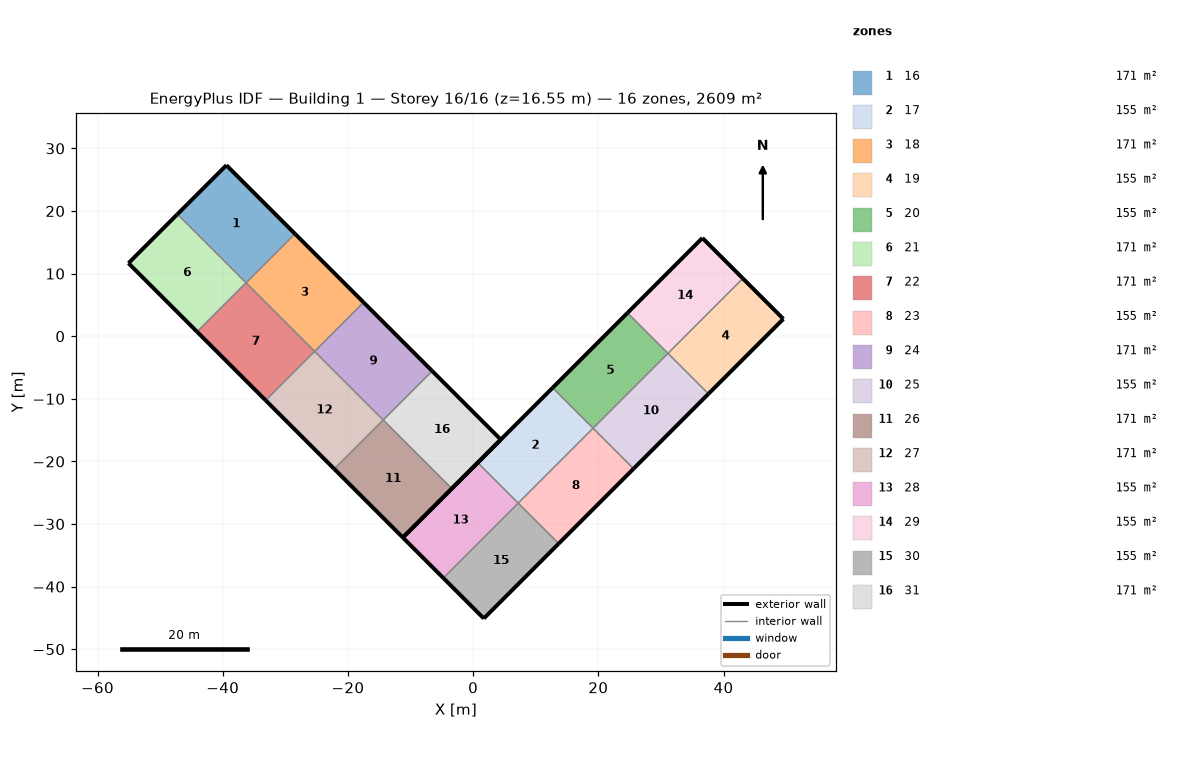
=== STOREY PLAN SPEC (per zone: floor XY polygon, exterior-wall plan segments, windows/doors) ===
zone 1: 16  (171.4 m²)
  floor: (-47.23, 19.49) (-39.41, 27.31) (-28.45, 16.36) (-36.28, 8.53)
  exterior wall: (-39.41, 27.31) – (-47.23, 19.49)  [11.1 m]
  exterior wall: (-28.45, 16.36) – (-39.41, 27.31)  [15.5 m]
  interior walls: 2
zone 2: 17  (154.7 m²)
  floor: (0.74, -20.20) (12.70, -8.24) (19.16, -14.70) (7.20, -26.66)
  exterior wall: (12.70, -8.24) – (0.74, -20.20)  [16.9 m]
  interior walls: 3
zone 3: 18  (171.4 m²)
  floor: (-36.28, 8.53) (-28.45, 16.36) (-17.50, 5.40) (-25.32, -2.42)
  exterior wall: (-17.50, 5.40) – (-28.45, 16.36)  [15.5 m]
  interior walls: 3
zone 4: 19  (154.7 m²)
  floor: (31.13, -2.74) (43.09, 9.22) (49.55, 2.76) (37.59, -9.20)
  exterior wall: (49.55, 2.76) – (43.09, 9.22)  [9.1 m]
  exterior wall: (37.59, -9.20) – (49.55, 2.76)  [16.9 m]
  interior walls: 2
zone 5: 20  (154.7 m²)
  floor: (12.70, -8.24) (24.66, 3.73) (31.13, -2.74) (19.16, -14.70)
  exterior wall: (24.66, 3.73) – (12.70, -8.24)  [16.9 m]
  interior walls: 3
zone 6: 21  (171.4 m²)
  floor: (-55.06, 11.67) (-47.23, 19.49) (-36.28, 8.53) (-44.10, 0.71)
  exterior wall: (-47.23, 19.49) – (-55.06, 11.67)  [11.1 m]
  exterior wall: (-55.06, 11.67) – (-44.10, 0.71)  [15.5 m]
  interior walls: 2
zone 7: 22  (171.4 m²)
  floor: (-44.10, 0.71) (-36.28, 8.53) (-25.32, -2.42) (-33.14, -10.25)
  exterior wall: (-44.10, 0.71) – (-33.14, -10.25)  [15.5 m]
  interior walls: 3
zone 8: 23  (154.7 m²)
  floor: (7.20, -26.66) (19.16, -14.70) (25.63, -21.17) (13.67, -33.13)
  exterior wall: (13.67, -33.13) – (25.63, -21.17)  [16.9 m]
  interior walls: 3
zone 9: 24  (171.4 m²)
  floor: (-25.32, -2.42) (-17.50, 5.40) (-6.54, -5.56) (-14.36, -13.38)
  exterior wall: (-6.54, -5.56) – (-17.50, 5.40)  [15.5 m]
  interior walls: 3
zone 10: 25  (154.7 m²)
  floor: (19.16, -14.70) (31.13, -2.74) (37.59, -9.20) (25.63, -21.17)
  exterior wall: (25.63, -21.17) – (37.59, -9.20)  [16.9 m]
  interior walls: 3
zone 11: 26  (171.4 m²)
  floor: (-22.18, -21.20) (-14.36, -13.38) (-3.40, -24.34) (-11.23, -32.16)
  exterior wall: (-11.23, -32.16) – (-3.40, -24.34)  [11.1 m]
  exterior wall: (-22.18, -21.20) – (-11.23, -32.16)  [15.5 m]
  interior walls: 2
zone 12: 27  (171.4 m²)
  floor: (-33.14, -10.25) (-25.32, -2.42) (-14.36, -13.38) (-22.18, -21.20)
  exterior wall: (-33.14, -10.25) – (-22.18, -21.20)  [15.5 m]
  interior walls: 3
zone 13: 28  (154.7 m²)
  floor: (-11.23, -32.16) (0.74, -20.20) (7.20, -26.66) (-4.76, -38.63)
  exterior wall: (0.74, -20.20) – (-11.23, -32.16)  [16.9 m]
  exterior wall: (-11.23, -32.16) – (-4.76, -38.63)  [9.1 m]
  interior walls: 2
zone 14: 29  (154.7 m²)
  floor: (24.66, 3.73) (36.62, 15.69) (43.09, 9.22) (31.13, -2.74)
  exterior wall: (36.62, 15.69) – (24.66, 3.73)  [16.9 m]
  exterior wall: (43.09, 9.22) – (36.62, 15.69)  [9.1 m]
  interior walls: 2
zone 15: 30  (154.7 m²)
  floor: (-4.76, -38.63) (7.20, -26.66) (13.67, -33.13) (1.70, -45.09)
  exterior wall: (1.70, -45.09) – (13.67, -33.13)  [16.9 m]
  exterior wall: (-4.76, -38.63) – (1.70, -45.09)  [9.1 m]
  interior walls: 2
zone 16: 31  (171.4 m²)
  floor: (-14.36, -13.38) (-6.54, -5.56) (4.42, -16.51) (-3.40, -24.34)
  exterior wall: (4.42, -16.51) – (-6.54, -5.56)  [15.5 m]
  exterior wall: (-3.40, -24.34) – (4.42, -16.51)  [11.1 m]
  interior walls: 2

=== DERIVED (storey summary) ===
Building: Building 1
Storey: 16 of 16  (floor level z = 16.55 m)
Storey gross floor area: 2608.9 m²
Zones on this storey: 16
  - 16: floor 171.4 m²; exterior wall 26.6 m (2.7 m²); WWR 0.0%
  - 17: floor 154.7 m²; exterior wall 16.9 m (1.7 m²); WWR 0.0%
  - 18: floor 171.4 m²; exterior wall 15.5 m (1.5 m²); WWR 0.0%
  - 19: floor 154.7 m²; exterior wall 26.1 m (2.6 m²); WWR 0.0%
  - 20: floor 154.7 m²; exterior wall 16.9 m (1.7 m²); WWR 0.0%
  - 21: floor 171.4 m²; exterior wall 26.6 m (2.7 m²); WWR 0.0%
  - 22: floor 171.4 m²; exterior wall 15.5 m (1.5 m²); WWR 0.0%
  - 23: floor 154.7 m²; exterior wall 16.9 m (1.7 m²); WWR 0.0%
  - 24: floor 171.4 m²; exterior wall 15.5 m (1.5 m²); WWR 0.0%
  - 25: floor 154.7 m²; exterior wall 16.9 m (1.7 m²); WWR 0.0%
  - 26: floor 171.4 m²; exterior wall 26.6 m (2.7 m²); WWR 0.0%
  - 27: floor 171.4 m²; exterior wall 15.5 m (1.5 m²); WWR 0.0%
  - 28: floor 154.7 m²; exterior wall 26.1 m (2.6 m²); WWR 0.0%
  - 29: floor 154.7 m²; exterior wall 26.1 m (2.6 m²); WWR 0.0%
  - 30: floor 154.7 m²; exterior wall 26.1 m (2.6 m²); WWR 0.0%
  - 31: floor 171.4 m²; exterior wall 26.6 m (2.7 m²); WWR 0.0%
Zone adjacency (shared interzone walls):
  - 16 ↔ 18
  - 16 ↔ 21
  - 17 ↔ 20
  - 17 ↔ 23
  - 17 ↔ 28
  - 18 ↔ 22
  - 18 ↔ 24
  - 19 ↔ 25
  - 19 ↔ 29
  - 20 ↔ 25
  - 20 ↔ 29
  - 21 ↔ 22
  - 22 ↔ 27
  - 23 ↔ 25
  - 23 ↔ 30
  - 24 ↔ 27
  - 24 ↔ 31
  - 26 ↔ 27
  - 26 ↔ 31
  - 28 ↔ 30